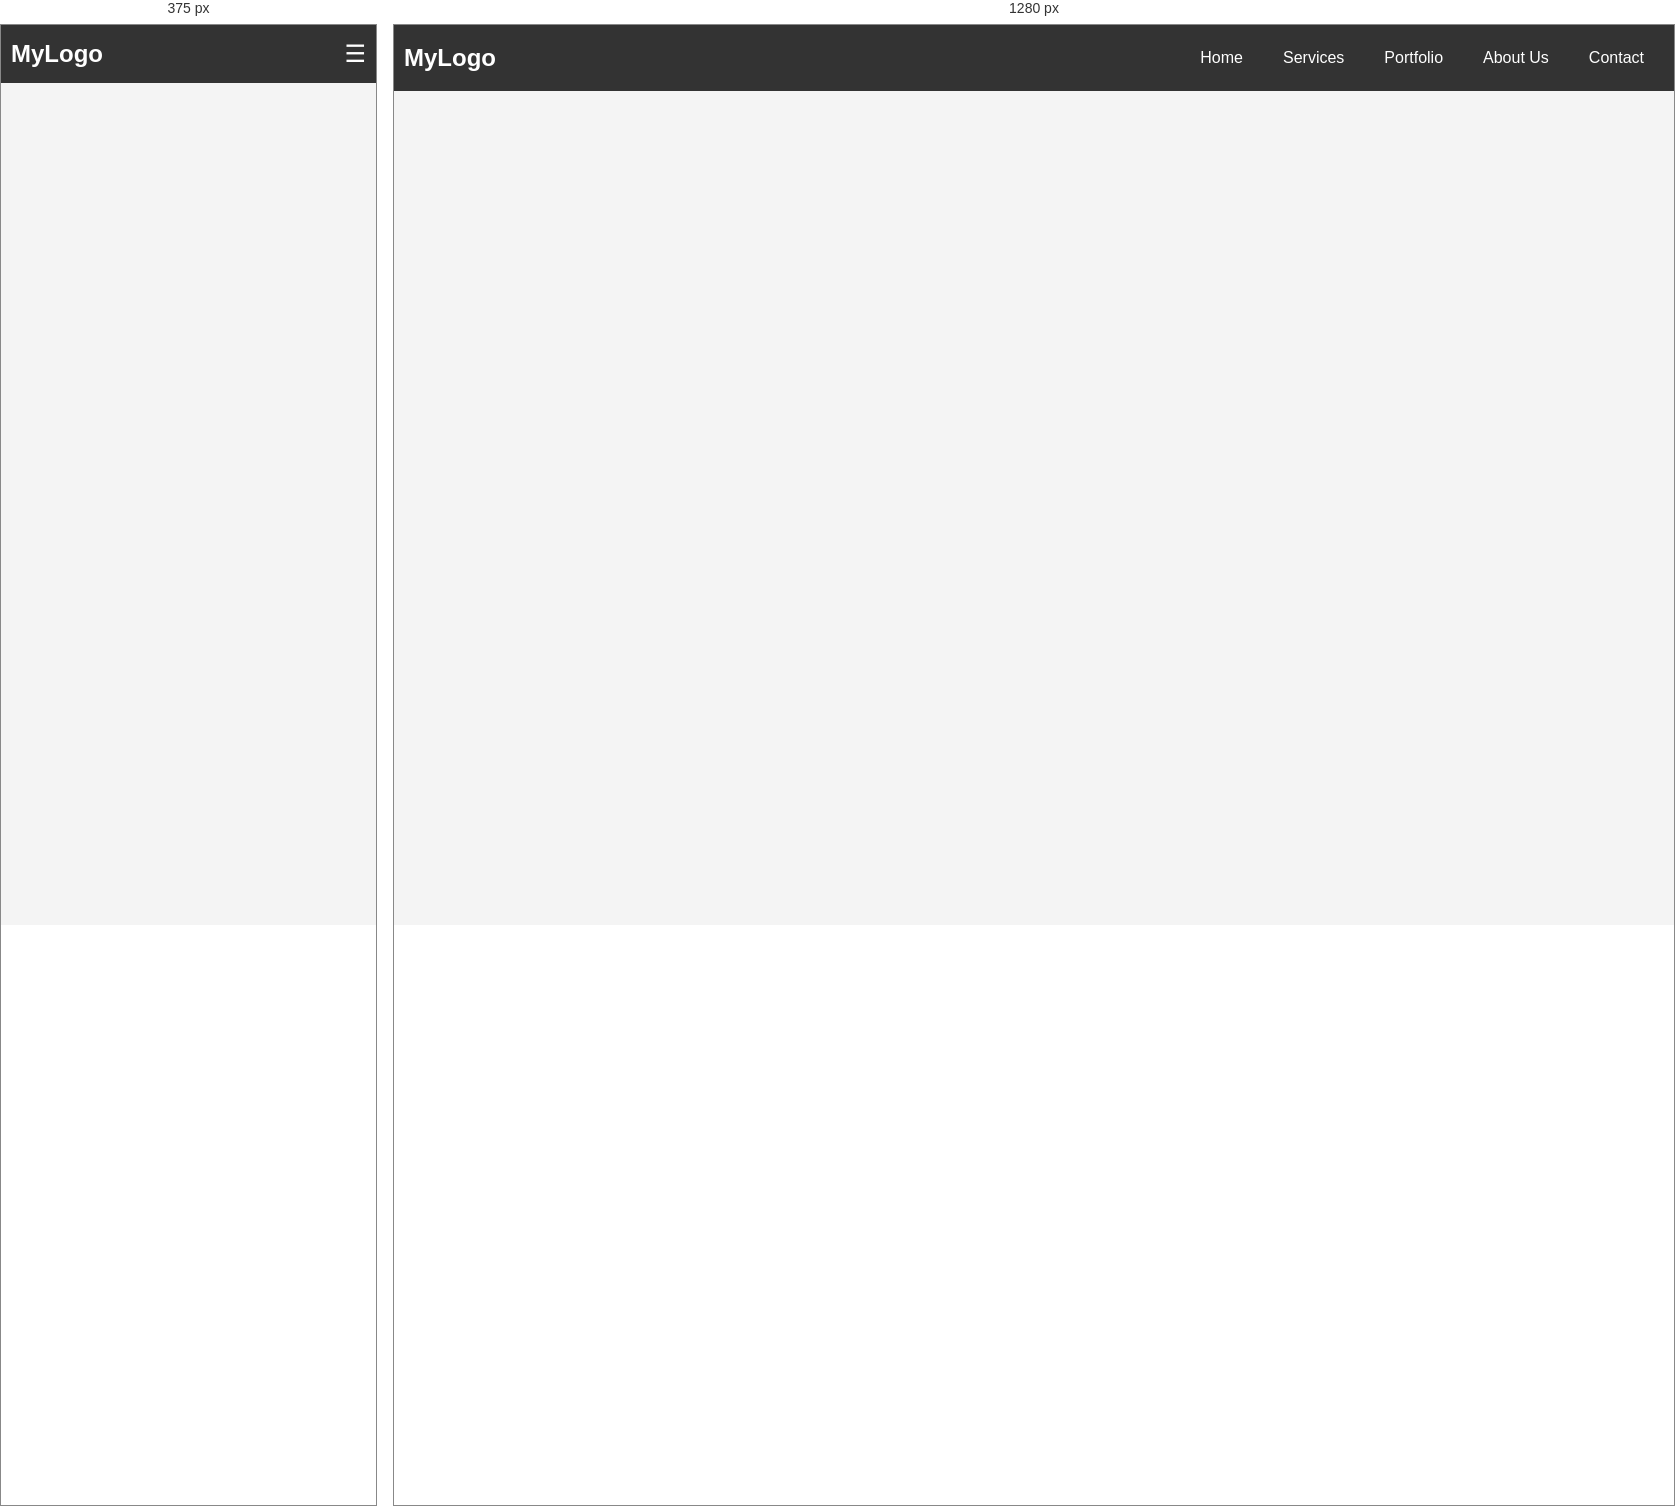
Rendered at 375 px and 1280 px, left to right.

<!-- file: vn.html -->
<!DOCTYPE html>
<html lang="en">
<head>
  <meta charset="UTF-8">
  <meta name="viewport" content="width=device-width, initial-scale=1.0">
  <link rel="stylesheet" href="style.css">
  <title>Responsive Animated Menu Bar</title>
  <style>
    body {
      font-family: Arial, sans-serif;
    }
    .menu-bar {
      display: flex;
      justify-content: space-between;
      align-items: center;
      background: #333;
      padding: 10px;
    }
    .logo {
      color: white;
      font-size: 24px;
    }
    .menu {
      display: flex;
      list-style: none;
      padding: 0;
      margin: 0;
    }
    .menu-item {
      position: relative;
    }
    .menu-item a {
      color: white;
      padding: 10px 20px;
      text-decoration: none;
    }
    .menu-item:hover a {
      background: #555;
    }
    .dropdown-menu {
      display: none;
      position: absolute;
      background: #444;
      list-style: none;
      padding: 0;
      margin: 0;
    }
    .dropdown-menu li a {
      padding: 10px 20px;
    }
    .dropdown-menu li a:hover {
      background: #666;
    }
    .active {
      display: flex;
    }
    .hamburger-menu {
      display: none;
      cursor: pointer;
      color: white;
      font-size: 24px;
    }
    @media (max-width: 768px) {
      .menu {
        display: none;
        flex-direction: column;
      }
      .hamburger-menu {
        display: block;
      }
    }
  </style>
</head>
<body>
  <nav class="menu-bar">
    <div class="logo">MyLogo</div>
    <ul class="menu">
      <li class="menu-item">
        <a href="#">Home</a>
      </li>
      <li class="menu-item dropdown">
        <a href="#">Services</a>
        <ul class="dropdown-menu">
          <li><a href="#">Web Development</a></li>
          <li><a href="#">Graphic Design</a></li>
          <li><a href="#">SEO Services</a></li>
        </ul>
      </li>
      <li class="menu-item">
        <a href="#">Portfolio</a>
      </li>
      <li class="menu-item dropdown">
        <a href="#">About Us</a>
        <ul class="dropdown-menu">
          <li><a href="vn.html">Our Team</a></li>
          <li><a href="#">Our Vision</a></li>
        </ul>
      </li>
      <li class="menu-item">
        <a href="#">Contact</a>
      </li>
    </ul>
    <div class="hamburger-menu">
      ☰
    </div>
  </nav>

  <script>
    const hamburger = document.querySelector('.hamburger-menu');
    const menu = document.querySelector('.menu');
    const dropdowns = document.querySelectorAll('.dropdown');

    hamburger.addEventListener('click', () => {
      menu.classList.toggle('active');
    });

    dropdowns.forEach(dropdown => {
      const link = dropdown.querySelector('a');
      link.addEventListener('click', (e) => {
        e.preventDefault(); // Prevent default anchor behavior
        const dropdownMenu = dropdown.querySelector('.dropdown-menu');
        dropdownMenu.classList.toggle('active');
      });
    });
  </script>
</body>
</html>

/* @media block from style.css */
@media (max-width: 768px) {
    .menu {
      display: none;
      flex-direction: column;
      width: 100%;
      background-color: #333;
    }
  
    .menu.active {
      display: flex;
    }
  
    .menu-item {
      text-align: center;
    }
  
    .hamburger-menu {
      display: block;
    }
  }